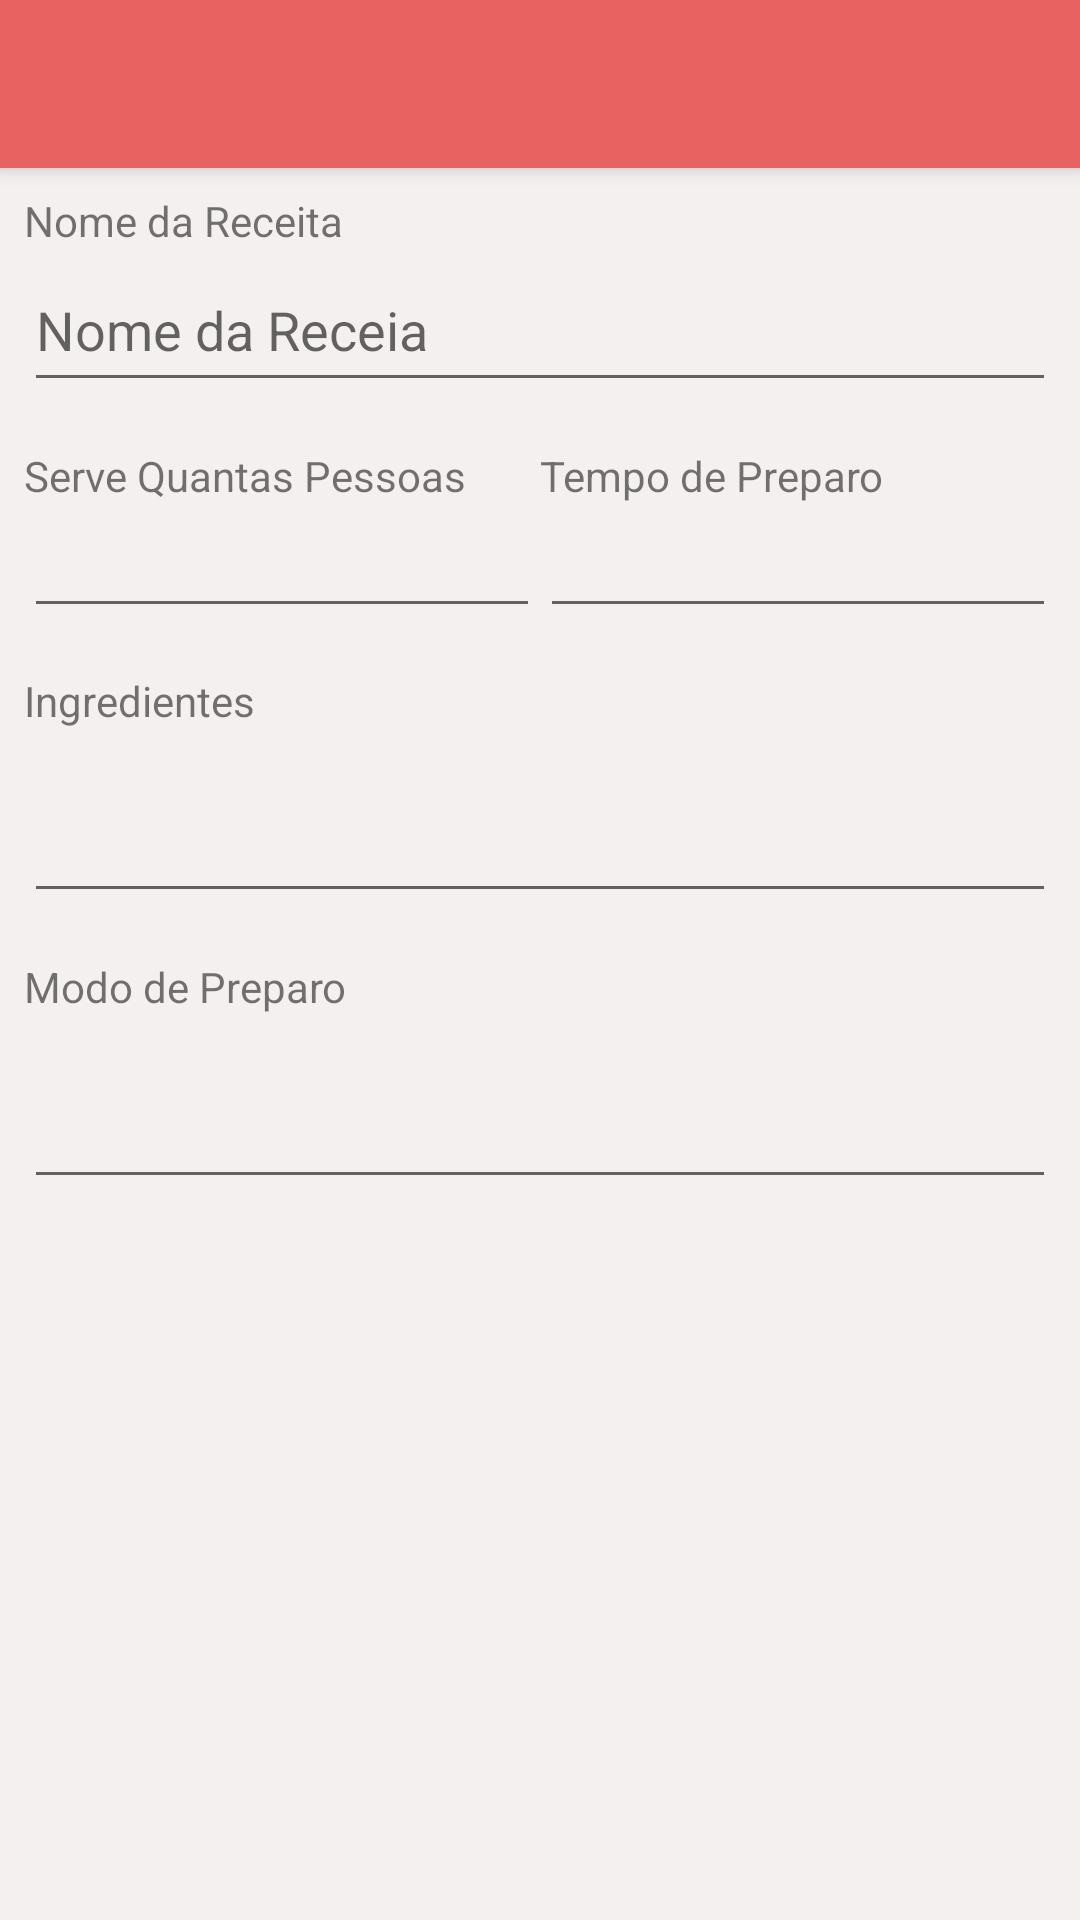

This screen was rendered from an Android layout file. Write that file and the resources it references.
<!-- AndroidManifest.xml: application theme AppTheme -->
<!-- res/layout/activity_add_recipe.xml -->
<?xml version="1.0" encoding="utf-8"?>

<android.support.design.widget.CoordinatorLayout xmlns:android="http://schemas.android.com/apk/res/android"
    xmlns:app="http://schemas.android.com/apk/res-auto"
    xmlns:tools="http://schemas.android.com/tools"
    android:layout_width="match_parent"
    android:layout_height="match_parent"
    tools:context="com.example.diego.receitas.Cadastros.CadastroReceita">

    <android.support.design.widget.AppBarLayout
        android:layout_width="match_parent"
        android:layout_height="wrap_content"
        android:theme="@style/AppTheme.AppBarOverlay">

        <android.support.v7.widget.Toolbar
            android:id="@+id/toolbarcadastroreceita"
            android:layout_width="match_parent"
            android:layout_height="?attr/actionBarSize"
            android:background="?attr/colorPrimary"
            app:popupTheme="@style/AppTheme.PopupOverlay" />

    </android.support.design.widget.AppBarLayout>

    <android.support.constraint.ConstraintLayout
        android:id="@+id/ContentCad"
        android:layout_width="match_parent"
        android:layout_height="match_parent"
        app:layout_behavior="@string/appbar_scrolling_view_behavior"
        tools:context="com.example.diego.receitas.Cadastros.CadastroReceita"
        tools:showIn="@layout/activity_add_recipe">

        <TextView
            android:id="@+id/textNome"
            android:layout_width="0dp"
            android:layout_height="wrap_content"
            android:layout_marginEnd="8dp"
            android:layout_marginStart="8dp"
            android:layout_marginTop="8dp"
            android:text="@string/lbl_nome_receita"
            app:layout_constraintEnd_toEndOf="parent"
            app:layout_constraintStart_toStartOf="parent"
            app:layout_constraintTop_toTopOf="parent" />

        <EditText
            android:id="@+id/editNome"
            android:layout_width="0dp"
            android:layout_height="51dp"
            android:ems="10"
            android:inputType="textPersonName"
            android:hint="Nome da Receia"
            app:layout_constraintEnd_toEndOf="@+id/textNome"
            app:layout_constraintHorizontal_bias="0.0"
            app:layout_constraintStart_toStartOf="@+id/textNome"
            app:layout_constraintTop_toBottomOf="@+id/textNome" />

        <TextView
            android:id="@+id/textTempoPreparo"
            android:layout_width="0dp"
            android:layout_height="wrap_content"
            android:layout_marginTop="15dp"
            android:text="@string/lbl_temppreparo"
            app:layout_constraintEnd_toEndOf="@+id/editNome"
            app:layout_constraintStart_toEndOf="@+id/textServeQuantas"
            app:layout_constraintTop_toBottomOf="@+id/editNome" />

        <EditText
            android:id="@+id/editTempoPreparo"
            android:layout_width="0dp"
            android:layout_height="wrap_content"
            android:ems="10"
            android:inputType="time"
            app:layout_constraintEnd_toEndOf="@+id/textTempoPreparo"
            app:layout_constraintStart_toStartOf="@+id/textTempoPreparo"
            app:layout_constraintTop_toBottomOf="@+id/textTempoPreparo" />

        <TextView
            android:id="@+id/textServeQuantas"
            android:layout_width="0dp"
            android:layout_height="wrap_content"
            android:layout_marginTop="15dp"
            android:text="@string/lbl_serve_quantas_pessoas"
            app:layout_constraintEnd_toStartOf="@+id/textTempoPreparo"
            app:layout_constraintStart_toStartOf="@+id/editNome"
            app:layout_constraintTop_toBottomOf="@+id/editNome" />

        <EditText
            android:id="@+id/editServeQuantas"
            android:layout_width="0dp"
            android:layout_height="wrap_content"
            android:ems="10"
            android:inputType="number"
            app:layout_constraintEnd_toEndOf="@+id/textServeQuantas"
            app:layout_constraintHorizontal_bias="0.0"
            app:layout_constraintStart_toStartOf="@+id/textServeQuantas"
            app:layout_constraintTop_toBottomOf="@+id/textServeQuantas" />

        <TextView
            android:id="@+id/textIngredientes"
            android:layout_width="0dp"
            android:layout_height="wrap_content"
            android:layout_marginTop="90dp"
            android:text="@string/lbl_Ingredientes"
            app:layout_constraintEnd_toEndOf="@+id/editTempoPreparo"
            app:layout_constraintHorizontal_bias="0.0"
            app:layout_constraintStart_toStartOf="@+id/editServeQuantas"
            app:layout_constraintTop_toBottomOf="@+id/editNome" />

        <EditText
            android:id="@+id/editIngredientes"
            android:layout_width="0dp"
            android:layout_height="wrap_content"
            android:layout_marginTop="20dp"
            android:ems="10"
            android:inputType="textMultiLine"
            app:layout_constraintEnd_toEndOf="@+id/textIngredientes"
            app:layout_constraintStart_toStartOf="@+id/textIngredientes"
            app:layout_constraintTop_toBottomOf="@+id/textIngredientes" />

        <TextView
            android:id="@+id/textModoPreparo"
            android:layout_width="0dp"
            android:layout_height="wrap_content"
            android:layout_marginTop="15dp"
            android:text="@string/lbl_modo_preparo"
            app:layout_constraintEnd_toEndOf="@+id/editIngredientes"
            app:layout_constraintHorizontal_bias="0.0"
            app:layout_constraintStart_toStartOf="@+id/editIngredientes"
            app:layout_constraintTop_toBottomOf="@+id/editIngredientes" />

        <EditText
            android:id="@+id/editModoPreparo"
            android:layout_width="0dp"
            android:layout_height="wrap_content"
            android:layout_marginTop="20dp"
            android:ems="10"
            android:inputType="textMultiLine"
            app:layout_constraintEnd_toEndOf="@+id/textModoPreparo"
            app:layout_constraintStart_toStartOf="@+id/textModoPreparo"
            app:layout_constraintTop_toBottomOf="@+id/textModoPreparo" />


    </android.support.constraint.ConstraintLayout>

</android.support.design.widget.CoordinatorLayout>
<!-- resources referenced by this layout -->
<resources>
  <string name="lbl_Ingredientes">Ingredientes</string>
  <string name="lbl_modo_preparo">Modo de Preparo</string>
  <string name="lbl_nome_receita">Nome da Receita</string>
  <string name="lbl_serve_quantas_pessoas">Serve Quantas Pessoas</string>
  <string name="lbl_temppreparo">Tempo de Preparo</string>
  <style name="AppTheme.AppBarOverlay" parent="ThemeOverlay.AppCompat.Dark.ActionBar" />
  <style name="AppTheme.PopupOverlay" parent="ThemeOverlay.AppCompat.Light" />
  <style name="AppTheme" parent="Theme.AppCompat.Light.DarkActionBar">
          
          <item name="colorPrimary">@color/colorPrimary</item>
          <item name="colorPrimaryDark">@color/colorPrimaryDark</item>
          <item name="colorAccent">@color/colorAccent_2</item>
          <item name="android:colorBackground">@color/ColorBackgroundTabPage</item>
      </style>
  <color name="colorPrimary">#e86262</color>
  <color name="colorPrimaryDark">#b13038</color>
  <color name="colorAccent_2">#ffce3c</color>
  <color name="ColorBackgroundTabPage">#F4F0F0</color>
</resources>
